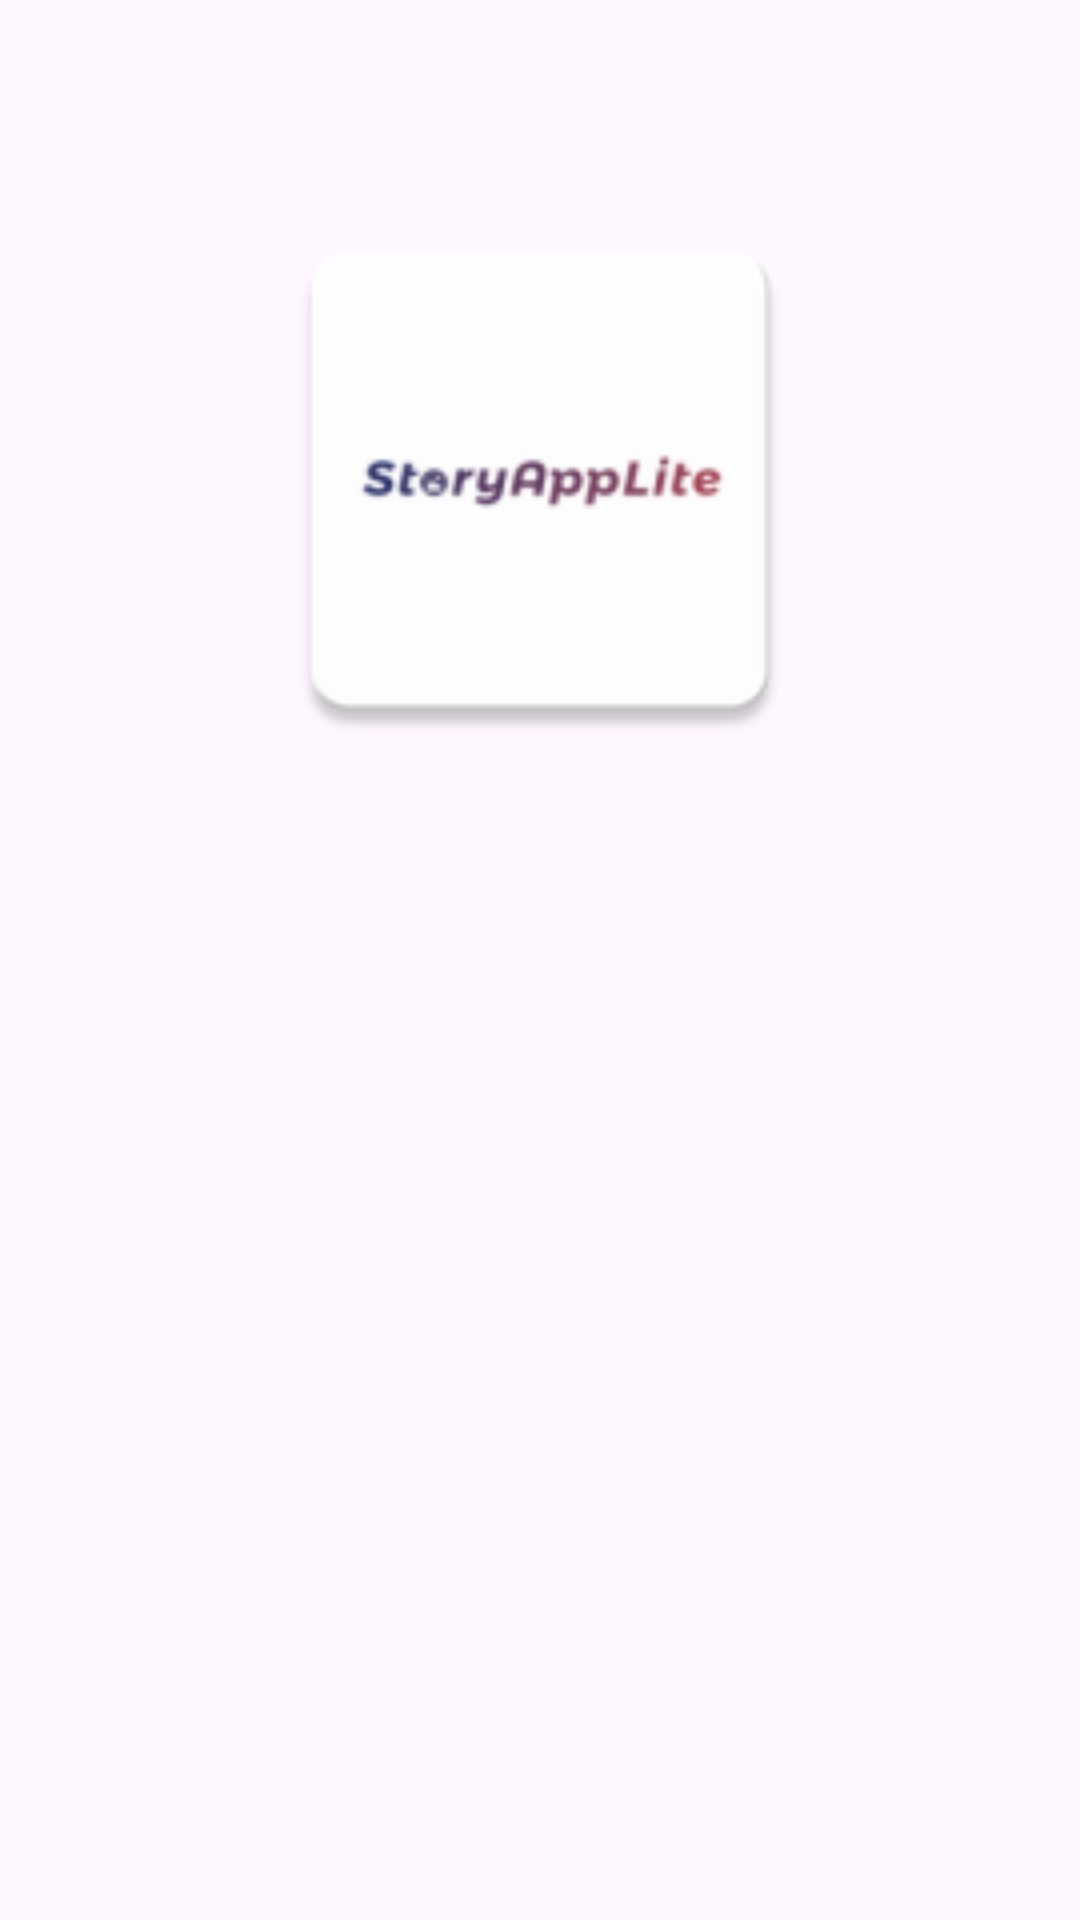

Android layout source for this screen:
<!-- AndroidManifest.xml: application theme Theme.StoryAppLite -->
<!-- res/layout/activity_welcome.xml -->
<?xml version="1.0" encoding="utf-8"?>
<androidx.core.widget.NestedScrollView xmlns:android="http://schemas.android.com/apk/res/android"
    xmlns:app="http://schemas.android.com/apk/res-auto"
    xmlns:tools="http://schemas.android.com/tools"
    android:layout_width="match_parent"
    android:layout_height="match_parent"
    android:fillViewport="true"
    tools:context=".ui.auth.WelcomeActivity">

    <androidx.constraintlayout.widget.ConstraintLayout
        android:layout_width="match_parent"
        android:layout_height="match_parent">

        <ImageView
            android:id="@+id/img_welcome_picture"
            android:layout_width="0dp"
            android:layout_height="0dp"
            android:layout_marginStart="32dp"
            android:layout_marginEnd="32dp"
            android:contentDescription="@string/application_picture"
            android:src="@mipmap/ic_launcher"
            app:layout_constraintBottom_toTopOf="@+id/guidelineHorizontal"
            app:layout_constraintEnd_toEndOf="parent"
            app:layout_constraintStart_toStartOf="parent"
            app:layout_constraintTop_toTopOf="@+id/guidelineHorizontal2" />

        <TextView
            android:id="@+id/tv_welcome_title"
            android:layout_width="wrap_content"
            android:layout_height="wrap_content"
            android:layout_marginTop="48dp"
            android:alpha="0"
            android:text="@string/welcome"
            android:textSize="20sp"
            android:textStyle="bold"
            app:layout_constraintEnd_toEndOf="parent"
            app:layout_constraintStart_toStartOf="parent"
            app:layout_constraintTop_toBottomOf="@+id/img_welcome_picture"
            tools:alpha="1" />

        <Button
            android:id="@+id/btn_welcome_login"
            android:layout_width="match_parent"
            android:layout_height="wrap_content"
            android:layout_marginStart="24dp"
            android:layout_marginTop="80dp"
            android:layout_marginEnd="24dp"
            android:alpha="0"
            android:text="@string/login"
            android:textSize="20sp"
            android:textStyle="bold"
            app:layout_constraintEnd_toEndOf="parent"
            app:layout_constraintStart_toStartOf="parent"
            app:layout_constraintTop_toBottomOf="@+id/tv_welcome_title"
            tools:alpha="1"
            tools:ignore="VisualLintButtonSize" />

        <Button
            android:id="@+id/btn_welcome_register"
            android:layout_width="match_parent"
            android:layout_height="wrap_content"
            android:layout_marginStart="24dp"
            android:layout_marginTop="24dp"
            android:layout_marginEnd="24dp"
            android:alpha="0"
            android:text="@string/register"
            android:textSize="20sp"
            android:textStyle="bold"
            app:layout_constraintEnd_toEndOf="@+id/btn_welcome_login"
            app:layout_constraintStart_toStartOf="@+id/btn_welcome_login"
            app:layout_constraintTop_toBottomOf="@+id/btn_welcome_login"
            tools:alpha="1"
            tools:ignore="VisualLintButtonSize" />

        <androidx.constraintlayout.widget.Guideline
            android:id="@+id/guidelineHorizontal"
            android:layout_width="wrap_content"
            android:layout_height="64dp"
            android:orientation="horizontal"
            app:layout_constraintEnd_toEndOf="parent"
            app:layout_constraintGuide_percent="0.4"
            app:layout_constraintStart_toStartOf="parent" />

        <androidx.constraintlayout.widget.Guideline
            android:id="@+id/guidelineHorizontal2"
            android:layout_width="wrap_content"
            android:layout_height="64dp"
            android:orientation="horizontal"
            app:layout_constraintEnd_toEndOf="parent"
            app:layout_constraintGuide_percent="0.1"
            app:layout_constraintStart_toStartOf="parent" />

        <androidx.constraintlayout.widget.Guideline
            android:id="@+id/guidelineVertical"
            android:layout_width="wrap_content"
            android:layout_height="64dp"
            android:orientation="vertical"
            app:layout_constraintEnd_toEndOf="parent"
            app:layout_constraintGuide_percent="0.5"
            app:layout_constraintStart_toStartOf="parent" />


    </androidx.constraintlayout.widget.ConstraintLayout>

</androidx.core.widget.NestedScrollView>
<!-- resources referenced by this layout -->
<resources>
  <!-- mipmap ic_launcher: png bitmap (mipmap-hdpi, 1597 bytes) -->
  <string name="application_picture">Application Picture</string>
  <string name="login">Login</string>
  <string name="register">Register</string>
  <string name="welcome">A place to share stories</string>
  <style name="Theme.StoryAppLite" parent="Base.Theme.StoryAppLite" />
  <style name="Base.Theme.StoryAppLite" parent="Theme.Material3.DayNight">
          
  
          
          <item name="colorPrimary">@color/dusty_rose</item>
          <item name="colorPrimaryVariant">@color/rosewater</item>
          <item name="colorOnPrimary">@color/coffee_pot_3</item>
          
          <item name="colorSecondary">@color/coffee_pot_2</item>
          <item name="colorSecondaryVariant">@color/rosewater</item>
          <item name="colorOnSecondary">@color/coffee_pot</item>
          
          <item name="android:statusBarColor">?attr/colorPrimaryVariant</item>
          
      </style>
  <color name="dusty_rose">#EED6D3</color>
  <color name="rosewater">#E8B4B8</color>
  <color name="coffee_pot_3">#8D6E63</color>
  <color name="coffee_pot_2">#67595E</color>
  <color name="coffee_pot">#A49393</color>
</resources>
